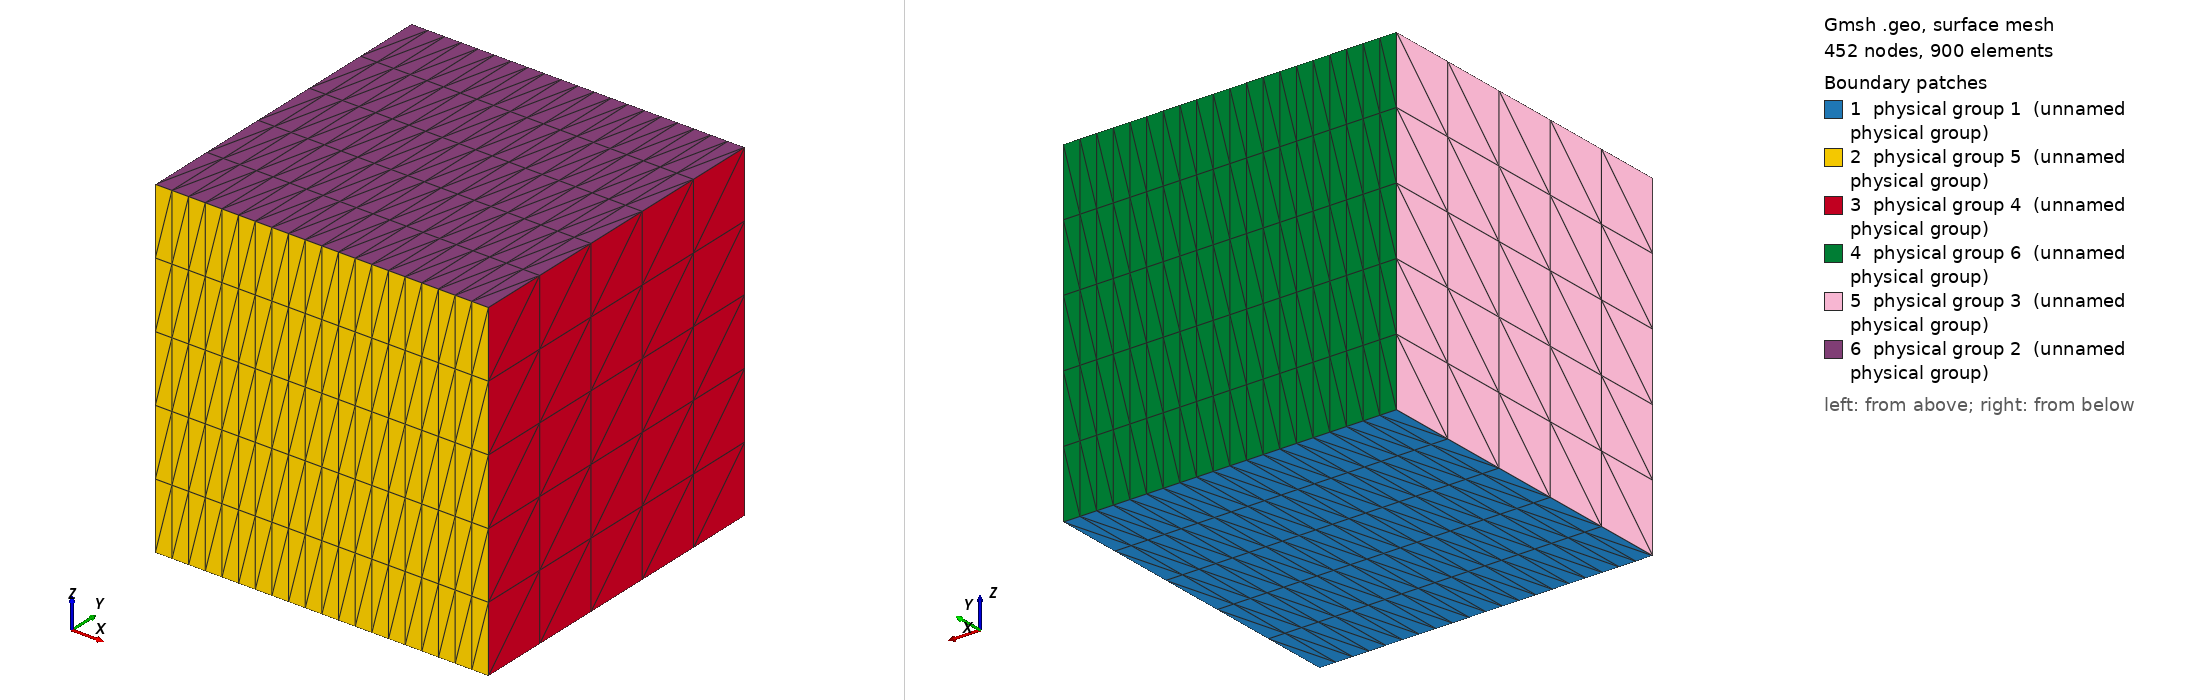

Gmsh geometry script, surface-meshed: 452 nodes, 900 surface elements. Boundary patches (legend numbers): 1 physical group 1 (unnamed physical group), 2 physical group 5 (unnamed physical group), 3 physical group 4 (unnamed physical group), 4 physical group 6 (unnamed physical group), 5 physical group 3 (unnamed physical group), 6 physical group 2 (unnamed physical group). Left view from above one corner, right view from below the opposite corner. Legend entries are the model's physical surfaces. The drawing asked Gmsh for element sizes between 1% and 20% of the model's largest extent; the script's own settings can give other sizes.

=== cube.geo (drawn) ===
// define a layer variable
lay_x = 20;
lay_y = 5;
lay_z = 5;

// define a len variable
len_x = 300.0;
len_y = 300.0;
len_z = 300.0;

Point(1) = {0.0, 0.0, 0.0, 1.0};

Extrude {len_x, 0.0, 0.0} {
  Point{1}; Layers{lay_x}; 
}

Extrude {0.0, len_y, 0.0} {
  Line{1}; Layers{lay_y}; 
}

Extrude {0.0, 0.0, len_z} {
  Surface{5}; Layers{lay_z}; 
}

// bottom
Physical Surface(1) = {5};

// top
Physical Surface(2) = {27};

// left
Physical Surface(3) = {26};

// right
Physical Surface(4) = {18};

// front
Physical Surface(5) = {14};

// back
Physical Surface(6) = {22};

Physical Volume(1) = {1};
